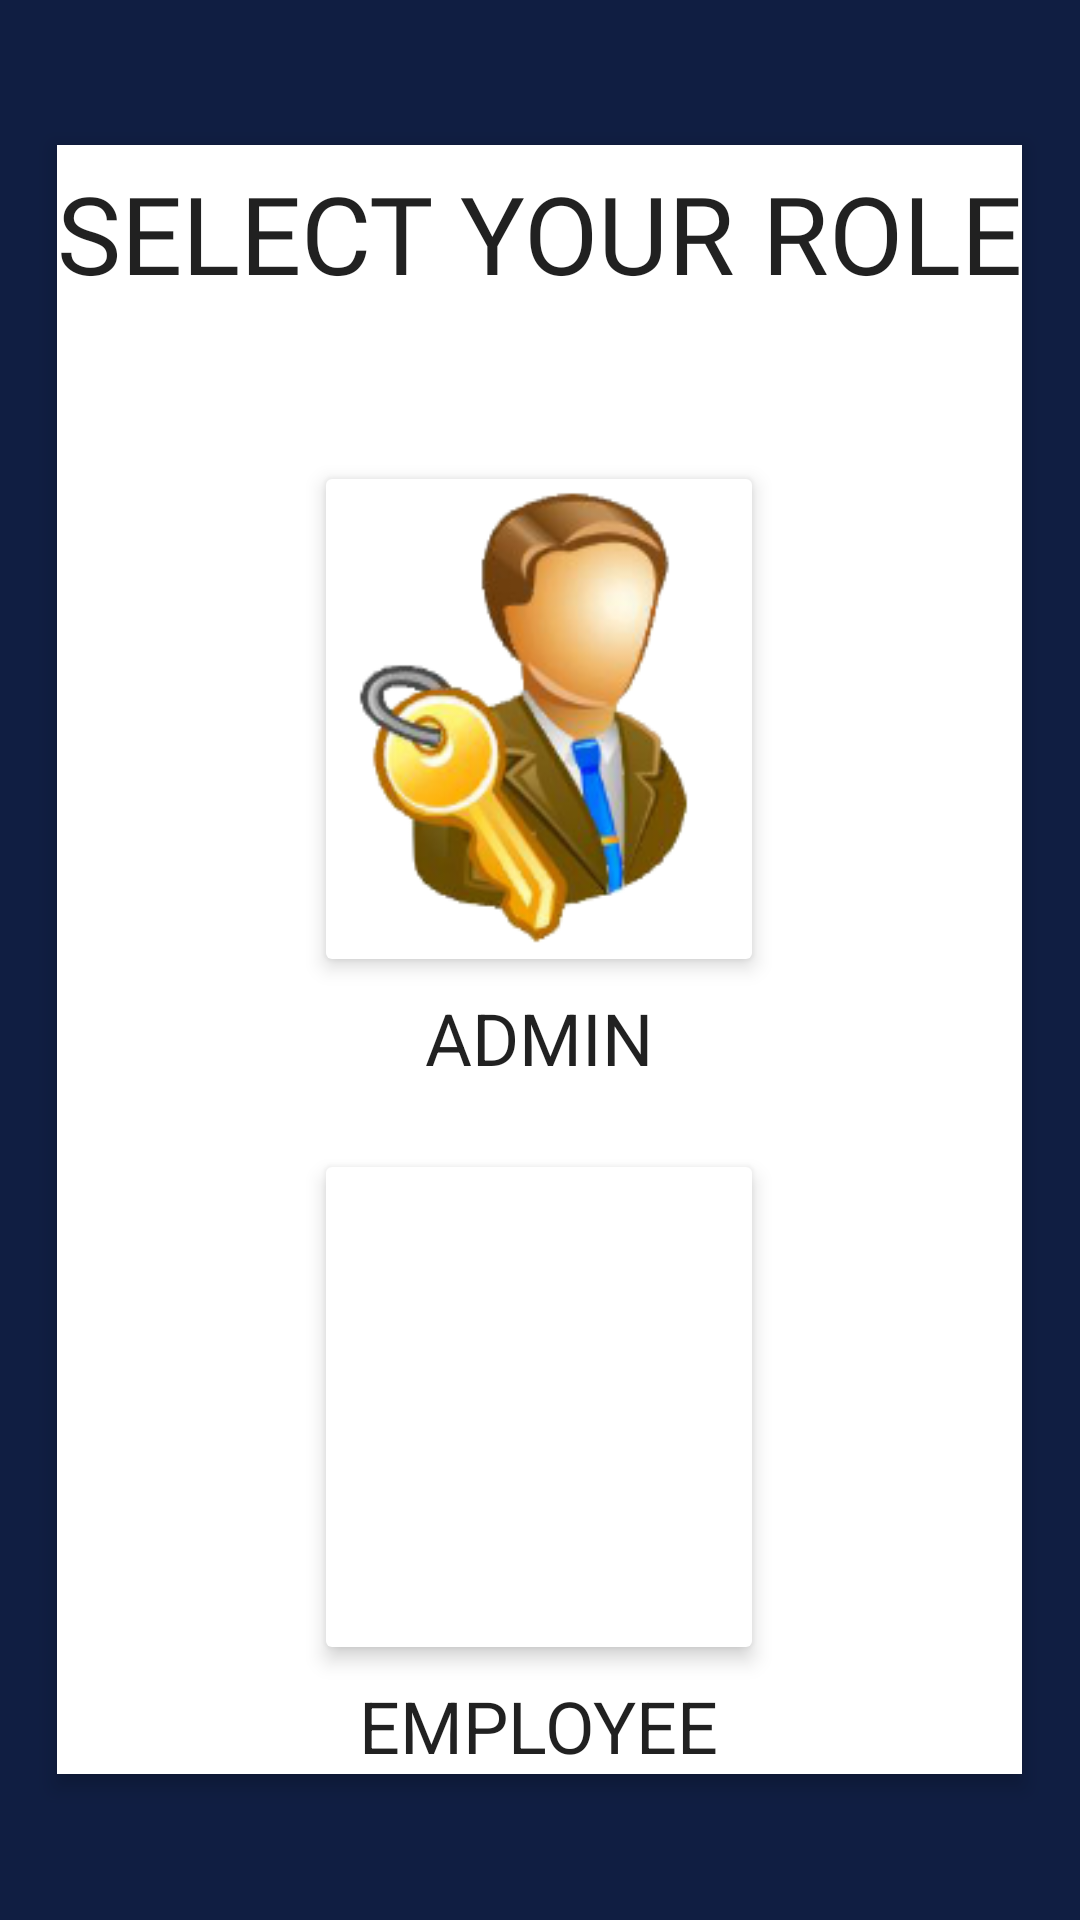

Layout XML and referenced resources for this Android screen:
<!-- AndroidManifest.xml: application theme AppTheme -->
<!-- res/layout/activity_test.xml -->
<?xml version="1.0" encoding="utf-8"?>
<ScrollView xmlns:android="http://schemas.android.com/apk/res/android"
    xmlns:app="http://schemas.android.com/apk/res-auto"
    xmlns:tools="http://schemas.android.com/tools"
    android:layout_width="match_parent"
    android:layout_height="match_parent"
    android:background="@color/colorBackground"
    android:backgroundTintMode="add"

    tools:context=".test">



        <RelativeLayout
            android:layout_width="wrap_content"
            android:layout_height="wrap_content"
            android:layout_centerInParent="true"
            android:background="#FFFFFF"
            android:layout_gravity="center"
            android:elevation="4dp">

            <TextView
                android:id="@+id/textView9"
                android:layout_width="wrap_content"
                android:layout_height="wrap_content"
                android:layout_below="@+id/imageButton2"
                android:layout_centerHorizontal="true"
                android:layout_marginTop="4dp"
                android:fontFamily="sans-serif"
                android:text="EMPLOYEE"
                android:textAppearance="@style/TextAppearance.AppCompat.Body2"
                android:textSize="24sp" />

            <TextView
                android:id="@+id/textView10"
                android:layout_width="wrap_content"
                android:layout_height="wrap_content"

                android:layout_centerHorizontal="true"
                android:layout_marginTop="5dp"
                android:fontFamily="@font/abril_fatface"
                android:text="SELECT YOUR ROLE"
                android:textAppearance="@style/TextAppearance.AppCompat.Body2"
                android:textSize="36sp" />

            <TextView
                android:id="@+id/textView8"
                android:layout_width="wrap_content"
                android:layout_height="wrap_content"
                android:layout_below="@+id/imageButton"
                android:layout_centerHorizontal="true"
                android:layout_marginTop="4dp"
                android:fontFamily="sans-serif"
                android:text="ADMIN"
                android:textAppearance="@style/TextAppearance.AppCompat.Body2"
                android:textSize="24sp" />

            <ImageButton
                android:id="@+id/imageButton"
                android:layout_width="150dp"
                android:layout_height="172dp"
                android:layout_below="@+id/textView10"
                android:layout_centerHorizontal="true"
                android:layout_marginTop="52dp"
                android:backgroundTint="@color/cardview_light_background"
                android:elevation="4dp"
                android:onClick="loginHR"
                android:scaleType="fitXY"
                app:srcCompat="@drawable/admin" />

            <ImageButton
                android:id="@+id/imageButton2"
                android:layout_width="150dp"
                android:layout_height="172dp"
                android:layout_below="@+id/textView8"
                android:layout_centerHorizontal="true"
                android:layout_marginTop="21dp"
                android:backgroundTint="@color/cardview_light_background"
                android:elevation="4dp"
                android:onClick="loginEmployee"
                android:scaleType="fitXY"
                app:srcCompat="@drawable/employee" />

        </RelativeLayout>
</ScrollView>
<!-- resources referenced by this layout -->
<resources>
  <color name="colorBackground">#101E42</color>
  <!-- drawable admin: jpg bitmap (drawable, 42603 bytes) -->
  <style name="AppTheme" parent="Theme.AppCompat.Light.DarkActionBar">
          
          <item name="colorPrimary">@color/colorPrimary</item>
          <item name="colorPrimaryDark">@color/colorPrimaryDark</item>
          <item name="colorAccent">@color/colorAccent</item>
      </style>
  <color name="colorPrimary">#004aad</color>
  <color name="colorPrimaryDark">#00347a</color>
  <color name="colorAccent">#03DAC5</color>
</resources>
